Labelled photos from "images", an image-classification folder in sansi95/Kente_symbols. The possible labels are: Afa, Emaa da, Emaada, Emaada version 2, Fatene, Golden Stool, Golden Stool version 2, Kwadum Asa, Makoma, Makoma version 2, Mpuaa, Niata, Nkyimkyim, Nkyimkyim version 2, Nnuatoma, Nsatea, Ohene Anewa, Trom Nwoma.

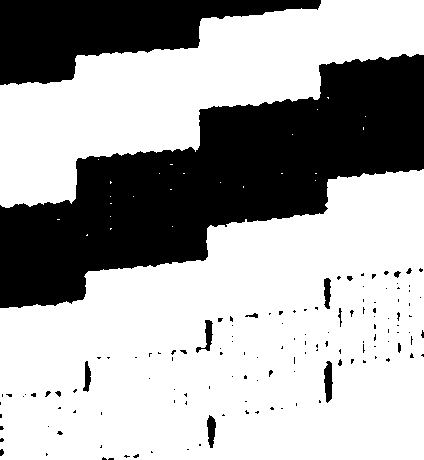
Label: Fatene

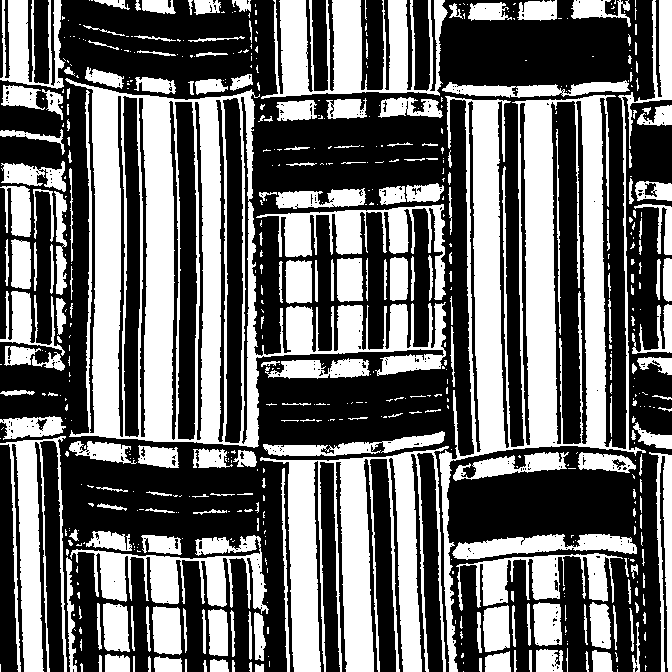
Label: Emaa da

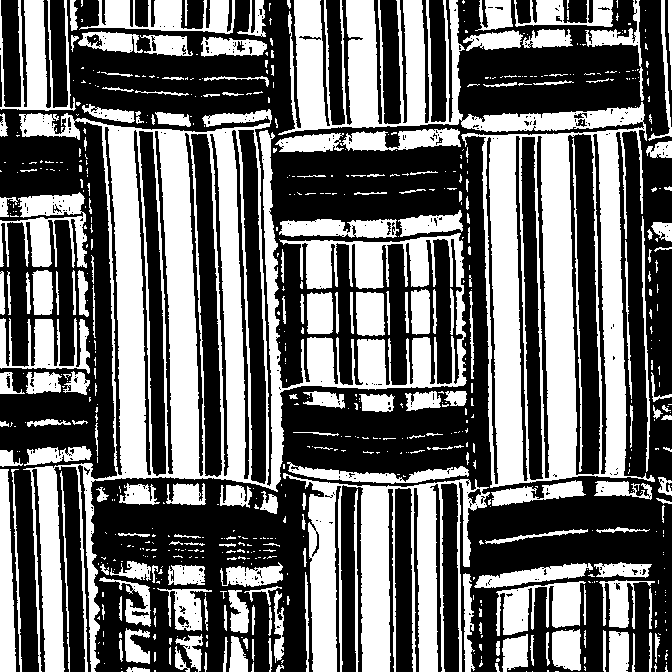
Label: Emaada

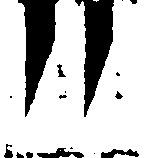
Label: Nsatea

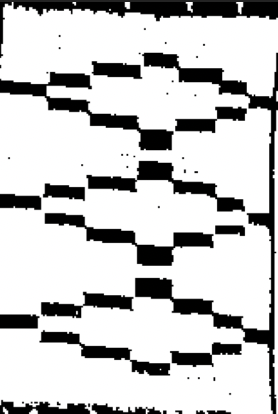
Label: Makoma

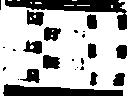
Label: Trom Nwoma
